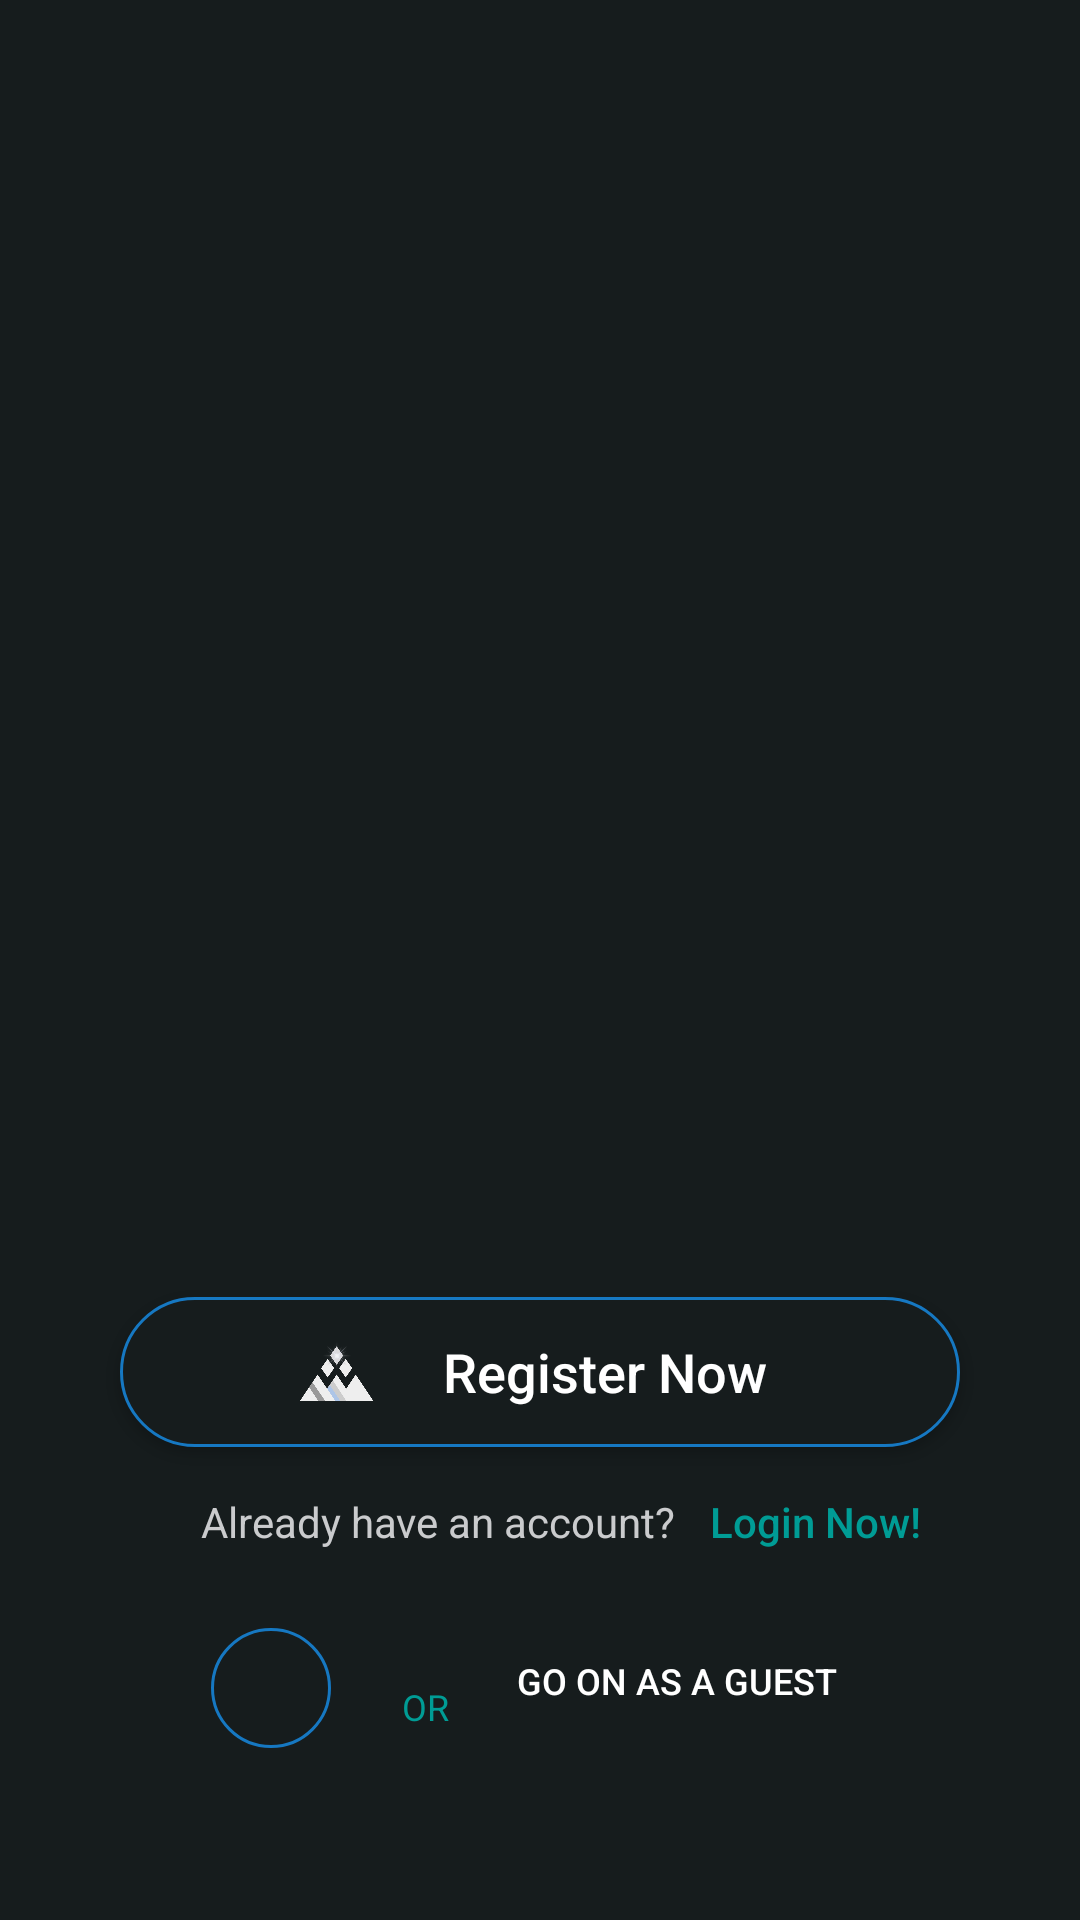

Write the Android layout XML for this screen, with the resource values it uses.
<!-- AndroidManifest.xml: application theme AppTheme -->
<!-- res/layout/fragment_start.xml -->
<?xml version="1.0" encoding="utf-8"?>
<androidx.constraintlayout.widget.ConstraintLayout xmlns:android="http://schemas.android.com/apk/res/android"
    xmlns:app="http://schemas.android.com/apk/res-auto"
    xmlns:tools="http://schemas.android.com/tools"
    android:orientation="vertical" android:layout_width="match_parent"
    android:layout_height="match_parent"
    android:background="@color/colorPrimaryDark">


    <androidx.viewpager.widget.ViewPager
        android:id="@+id/slideViewPager"
        android:layout_width="410dp"
        android:layout_height="360dp"
        android:layout_above="@+id/start_login_button"
        android:layout_alignParentStart="true"
        android:layout_alignParentTop="true"
        android:layout_alignParentEnd="true"
        app:layout_constraintBottom_toBottomOf="parent"
        app:layout_constraintEnd_toEndOf="parent"
        app:layout_constraintHorizontal_bias="1.0"
        app:layout_constraintStart_toStartOf="parent"
        app:layout_constraintTop_toTopOf="parent"
        app:layout_constraintVertical_bias="0.0">

    </androidx.viewpager.widget.ViewPager>

    <Button
        android:id="@+id/start_login_button"
        android:layout_width="80dp"
        android:layout_height="30dp"
        android:layout_alignParentStart="true"
        android:layout_alignParentTop="true"
        android:layout_alignParentEnd="true"
        android:layout_alignParentBottom="true"
        android:layout_marginStart="72dp"
        android:background="@android:color/transparent"
        android:text="Login Now!"
        android:textAllCaps="false"
        android:textColor="@color/colorAccent"
        android:textSize="14sp"
        app:layout_constraintBottom_toBottomOf="parent"
        app:layout_constraintEnd_toEndOf="parent"
        app:layout_constraintHorizontal_bias="0.767"
        app:layout_constraintStart_toStartOf="parent"
        app:layout_constraintTop_toBottomOf="@+id/start_signup_button"
        app:layout_constraintVertical_bias="0.079">

    </Button>

    <LinearLayout
        android:id="@+id/dotsLayout"
        android:layout_width="wrap_content"
        android:layout_height="wrap_content"
        android:orientation="horizontal"
        app:layout_constraintBottom_toBottomOf="parent"
        app:layout_constraintEnd_toEndOf="parent"
        app:layout_constraintHorizontal_bias="0.49"
        app:layout_constraintStart_toStartOf="parent"
        app:layout_constraintTop_toBottomOf="@+id/slideViewPager"
        app:layout_constraintVertical_bias="0.087"></LinearLayout>

    <Button
        android:id="@+id/start_signup_button"
        android:layout_width="280dp"
        android:layout_height="50dp"
        android:layout_marginBottom="72dp"
        android:background="@drawable/login_background"
        android:text="          Register Now"
        android:textAllCaps="false"
        android:textColor="@android:color/white"
        android:textSize="18sp"
        app:layout_constraintBottom_toBottomOf="parent"
        app:layout_constraintEnd_toEndOf="parent"
        app:layout_constraintHorizontal_bias="0.498"
        app:layout_constraintStart_toStartOf="parent"
        app:layout_constraintTop_toBottomOf="@+id/dotsLayout"
        app:layout_constraintVertical_bias="0.359" />



    <Button
        android:id="@+id/signup_guest_button"
        android:layout_width="wrap_content"
        android:layout_height="wrap_content"
        android:layout_alignParentStart="true"
        android:layout_alignParentTop="true"
        android:layout_alignParentEnd="true"
        android:layout_alignParentBottom="true"
        android:background="@android:color/transparent"
        android:text="Go on as a Guest"
        android:textColor="@android:color/white"
        android:textSize="12sp"
        app:layout_constraintBottom_toBottomOf="parent"
        app:layout_constraintEnd_toEndOf="parent"
        app:layout_constraintHorizontal_bias="0.68"
        app:layout_constraintStart_toStartOf="parent"
        app:layout_constraintTop_toBottomOf="@+id/textView4"
        app:layout_constraintVertical_bias="0.26" />

    <TextView
        android:id="@+id/textView4"
        android:layout_width="wrap_content"
        android:layout_height="wrap_content"
        android:text="@string/already_have_account"
        android:textColor="@color/colorLightGray"
        app:layout_constraintBaseline_toBaselineOf="@+id/start_login_button"
        app:layout_constraintEnd_toEndOf="parent"
        app:layout_constraintHorizontal_bias="0.333"
        app:layout_constraintStart_toStartOf="parent" />

    <ImageButton
        android:id="@+id/signin_google_button"
        android:layout_width="40dp"
        android:layout_height="40dp"
        android:background="@drawable/login_background"
        android:src="@drawable/googleg_standard_color_18"
        app:layout_constraintBottom_toBottomOf="parent"
        app:layout_constraintEnd_toEndOf="parent"
        app:layout_constraintHorizontal_bias="0.22"
        app:layout_constraintStart_toStartOf="parent"
        app:layout_constraintTop_toBottomOf="@+id/textView4"
        app:layout_constraintVertical_bias="0.31" />

    <TextView
        android:id="@+id/textView5"
        android:layout_width="wrap_content"
        android:layout_height="wrap_content"
        android:text="OR"
        android:textColor="@color/colorAccent"
        android:textSize="12sp"
        app:layout_constraintBottom_toBottomOf="parent"
        app:layout_constraintEnd_toStartOf="@+id/signup_guest_button"
        app:layout_constraintHorizontal_bias="0.51"
        app:layout_constraintStart_toEndOf="@+id/signin_google_button"
        app:layout_constraintTop_toBottomOf="@+id/textView4"
        app:layout_constraintVertical_bias="0.41000003" />

    <ImageView
        android:id="@+id/imageView6"
        android:layout_width="50dp"
        android:layout_height="wrap_content"
        android:layout_marginTop="27dp"
        android:elevation="8dp"
        android:src="@drawable/ic_logo_without_font"
        app:layout_constraintBottom_toBottomOf="@+id/start_signup_button"
        app:layout_constraintEnd_toEndOf="parent"
        app:layout_constraintHorizontal_bias="0.29"
        app:layout_constraintStart_toStartOf="parent"
        app:layout_constraintTop_toTopOf="@+id/start_signup_button" />

</androidx.constraintlayout.widget.ConstraintLayout>
<!-- resources referenced by this layout -->
<resources>
  <color name="colorAccent">#009c95</color>
  <color name="colorLightGray">#cacbcd</color>
  <color name="colorPrimaryDark">#161c1d</color>
  <!-- drawable ic_logo_without_font: png bitmap (drawable-xxhdpi, 59590 bytes) -->
  <!-- drawable login_background (drawable) -->
  <?xml version="1.0" encoding="utf-8"?>
  <shape xmlns:android="http://schemas.android.com/apk/res/android" android:shape="rectangle">
      <solid
          android:color="@color/colorPrimaryDark"/>
  
      <stroke
          android:width="1dp"
          android:color="@color/colorPrimary"
          />
  
      <corners android:radius="25dp"/>
  </shape>
  <string name="already_have_account">Already have an account?</string>
  <style name="AppTheme" parent="Theme.AppCompat.Light.NoActionBar"> --&gt;
          
  
  
          <item name="colorPrimary">@color/colorPrimary</item>
          <item name="colorPrimaryDark">@color/colorPrimaryDark</item>
          <item name="colorAccent">@color/colorAccent</item>
          <item name="android:windowNoTitle">true</item>
          <item name="android:windowActionBar">false</item>
          <item name="android:windowFullscreen">true</item>
          <item name="android:windowContentOverlay">@null</item>
      </style>
  <color name="colorPrimary">#1678c2</color>
</resources>
